Run: headless pygame with SDL's dummy video driver; simulated clock (each Clock.tick advances the game by its frame time, no real sleeping); random seed 0; keys injected as events and as key.get_pressed() state; mouse plan: one left click at the window centre at the start of phase 2, then a move to the lower-right quarter at the start of phase 3.
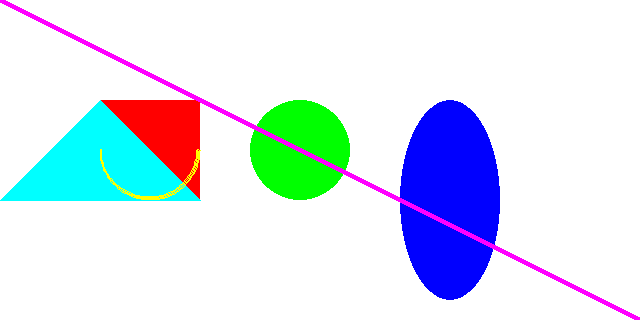
Frame 1 of 4 · flips 1–60 · no input
Frame 2 of 4 · flips 61–180 · clicked the window centre · tapped SPACE, RETURN · held RIGHT (→), D · screen unchanged from frame 1, image omitted
Frame 3 of 4 · flips 181–300 · moved the mouse to the lower-right quarter · held DOWN (↓), S · screen unchanged from frame 2, image omitted
Frame 4 of 4 · flips 301–420 · held LEFT (←), A, UP (↑), W · screen unchanged from frame 3, image omitted

The pygame program that drew these frames:

######################匯入模組######################
import pygame as py  # pip install pygame -U
import sys
import math

######################初始化######################
py.init()
width = 640
height = 320
######################建立視窗及物件######################
screen = py.display.set_mode((width, height))  # 設定視窗大小
py.display.set_caption("Pygame範例")  # 設定視窗標題
######################建立畫布######################
bg = py.Surface((width, height))  # 建立畫布
bg.fill((255, 255, 255))  # 畫布為白色(255,255,255)
######################繪製圖形######################
# 畫方形(畫布, 顏色, (x,y,寬,高), 線寬)
py.draw.rect(bg, (255, 0, 0), (100, 100, 100, 100), 0)  # 繪製紅色方形
# 畫圓形(畫布, 顏色, 圓心, 半徑, 線寬)
py.draw.circle(bg, (0, 255, 0), (300, 150), 50, 0)  # 繪製綠色圓形
# 畫橢圓形(畫布, 顏色, (x,y,寬,高), 線寬)
py.draw.ellipse(bg, (0, 0, 255), (400, 100, 100, 200), 0)  # 繪製藍色橢圓形
# 畫線(畫布, 顏色, 起點, 終點, 線寬)
py.draw.line(bg, (255, 0, 255), (0, 0), (width, height), 5)  # 繪製紫色線
# 畫多邊形(畫布, 顏色,  [[x1, y1], [x2, y2], [x3, y3]], 線寬)
py.draw.polygon(
    bg, (0, 255, 255), [[100, 100], [0, 200], [200, 200]], 0
)  # 繪製青色三角形
# 畫圓弧(畫布, 顏色, [x,y,寬,高], 起始角度, 結束角度, 線寬)
py.draw.arc(
    bg, (255, 255, 0), [100, 100, 100, 100], math.radians(180), math.radians(0), 2
)  # 繪製黃色圓弧

######################循環偵測######################
while True:
    x, y = py.mouse.get_pos()  # 取得滑鼠座標
    for event in py.event.get():
        if event.type == py.QUIT:  # 如果按下{X}按鈕就結束
            sys.exit()  # 離開遊戲
        if event.type == py.MOUSEBUTTONDOWN:  # 如果按下滑鼠按鈕
            print("click")
            print(f"mouse position: {x},{y}")  # 印出滑鼠座標
    screen.blit(
        bg, (0, 0)
    )  # 繪製畫布於視窗左上角(座標0(x),0(y))(x為橫向座標,y為直向座標)
    py.display.update()  # 更新畫面，並且清除畫面
